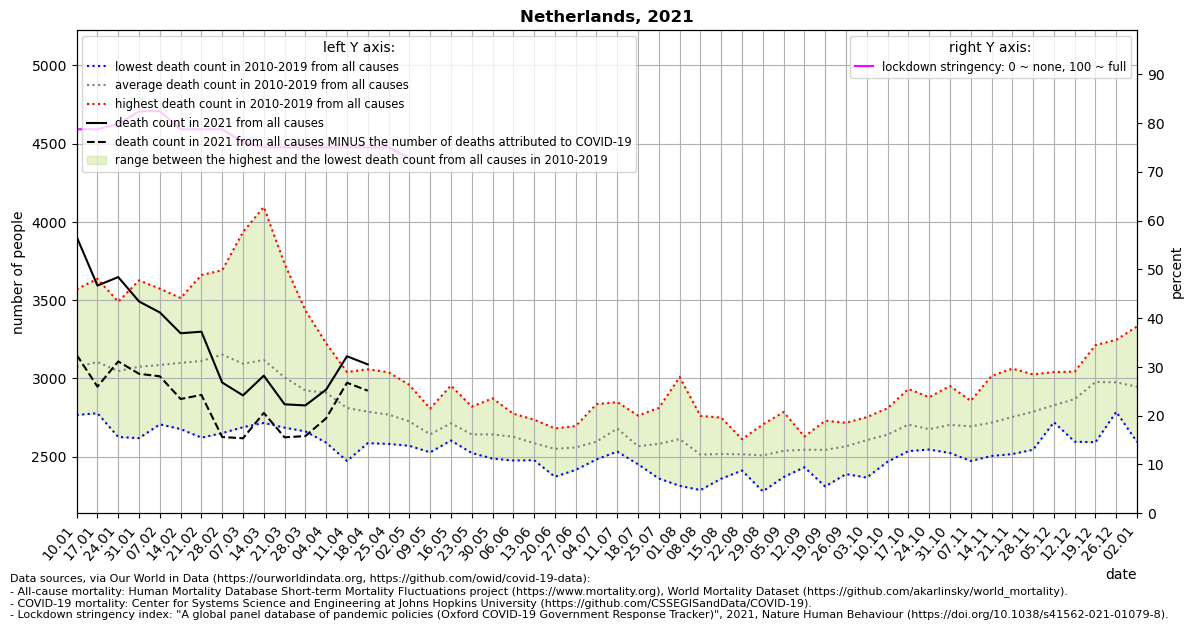

The table this chart was drawn from, first rows:
location, date, time, time_unit, deaths_2010_all_ages, deaths_2011_all_ages, deaths_2012_all_ages, deaths_2013_all_ages, deaths_2014_all_ages, deaths_2015_all_ages, deaths_2016_all_ages, deaths_2017_all_ages, deaths_2018_all_ages, deaths_2019_all_ages, deaths_2020_all_ages, deaths_2021_all_ages, new_deaths, stringency_index, deaths_min, deaths_max, deaths_mean, deaths_noncovid
Netherlands, 2021-01-10, 1, weekly, 2767, 2918, 2942, 2947, 2770, 3259, 3175, 3570, 3344, 3061, 3103, 3905, 754.0, 78.7, 2767, 3570, 3075, 3151
Netherlands, 2021-01-17, 2, weekly, 2832, 2819, 2778, 3036, 2820, 3430, 3077, 3637, 3363, 3261, 3365, 3594, 646.0, 78.7, 2778, 3637, 3105, 2948
Netherlands, 2021-01-24, 3, weekly, 2848, 2626, 2790, 3012, 2742, 3378, 3063, 3491, 3365, 3153, 3158, 3648, 539.0, 79.76, 2626, 3491, 3047, 3109
Netherlands, 2021-01-31, 4, weekly, 2863, 2619, 2793, 3083, 2711, 3353, 3201, 3627, 3323, 3180, 3046, 3492, 462.0, 82.41, 2619, 3627, 3075, 3030
Netherlands, 2021-02-07, 5, weekly, 2861, 2728, 2820, 3192, 2707, 3324, 3105, 3574, 3405, 3144, 3163, 3422, 408.0, 82.41, 2707, 3574, 3086, 3014
Netherlands, 2021-02-14, 6, weekly, 2831, 2677, 3036, 3143, 2858, 3271, 3036, 3446, 3514, 3186, 3194, 3289, 420.0, 78.7, 2677, 3514, 3100, 2869
Netherlands, 2021-02-21, 7, weekly, 2900, 2622, 3091, 3037, 2797, 3309, 3030, 3418, 3661, 3253, 3199, 3299, 404.0, 78.7, 2622, 3661, 3112, 2895
Netherlands, 2021-02-28, 8, weekly, 2930, 2651, 3036, 3212, 2754, 3383, 3319, 3328, 3692, 3223, 2959, 2974, 348.0, 78.7, 2651, 3692, 3153, 2626
Netherlands, 2021-03-07, 9, weekly, 2756, 2689, 3066, 3171, 2713, 3210, 3185, 3152, 3936, 3066, 3098, 2892, 274.0, 76.06, 2689, 3936, 3094, 2618
Netherlands, 2021-03-14, 10, weekly, 2760, 2716, 2951, 3295, 2763, 3222, 3154, 3053, 4096, 3173, 3106, 3018, 238.0, 75.0, 2716, 4096, 3118, 2780
Netherlands, 2021-03-21, 11, weekly, 2686, 2727, 2892, 3041, 2769, 3090, 3063, 2845, 3733, 3228, 3219, 2835, 211.0, 75.0, 2686, 3733, 3007, 2624
Netherlands, 2021-03-28, 12, weekly, 2687, 2686, 2820, 3039, 2662, 3052, 3030, 2780, 3435, 3043, 3615, 2828, 196.0, 75.0, 2662, 3435, 2923, 2632
Netherlands, 2021-04-04, 13, weekly, 2590, 2736, 2795, 3066, 2691, 3085, 3038, 2853, 3225, 3014, 4459, 2929, 183.0, 75.0, 2590, 3225, 2909, 2746
Netherlands, 2021-04-11, 14, weekly, 2473, 2594, 2809, 2972, 2705, 2844, 3011, 2764, 3041, 2900, 5085, 3142, 169.0, 75.0, 2473, 3041, 2811, 2973
Netherlands, 2021-04-18, 15, weekly, 2587, 2650, 2759, 3059, 2591, 2888, 2773, 2809, 2862, 2901, 4981, 3090, 168.0, 75.0, 2587, 3059, 2788, 2922
Netherlands, 2021-04-25, 16, weekly, 2582, 2694, 2787, 2862, 2608, 2896, 2754, 2713, 2760, 3040, 4308, , 154.0, 75.0, 2582, 3040, 2770, 
Netherlands, 2021-05-02, 17, weekly, 2570, 2592, 2772, 2729, 2613, 2835, 2747, 2775, 2665, 2959, 3907, , 144.0, 72.78, 2570, 2959, 2726, 
Netherlands, 2021-05-09, 18, weekly, 2535, 2543, 2611, 2560, 2528, 2678, 2753, 2772, 2645, 2808, 3379, , 50.0, , 2528, 2808, 2643, 
Netherlands, 2021-05-16, 19, weekly, 2691, 2604, 2655, 2651, 2618, 2742, 2955, 2802, 2644, 2774, 2987, , , , 2604, 2955, 2714, 
Netherlands, 2021-05-23, 20, weekly, 2524, 2552, 2538, 2573, 2620, 2720, 2673, 2803, 2608, 2820, 2777, , , , 2524, 2820, 2643, 
Netherlands, 2021-05-30, 21, weekly, 2488, 2543, 2726, 2500, 2564, 2568, 2712, 2776, 2674, 2873, 2771, , , , 2488, 2873, 2642, 
Netherlands, 2021-06-06, 22, weekly, 2568, 2476, 2560, 2603, 2510, 2661, 2686, 2704, 2775, 2733, 2729, , , , 2476, 2775, 2628, 
Netherlands, 2021-06-13, 23, weekly, 2503, 2478, 2584, 2577, 2499, 2598, 2590, 2625, 2676, 2737, 2682, , , , 2478, 2737, 2587, 
Netherlands, 2021-06-20, 24, weekly, 2372, 2490, 2558, 2500, 2428, 2681, 2622, 2646, 2556, 2649, 2692, , , , 2372, 2681, 2550, 
Netherlands, 2021-06-27, 25, weekly, 2534, 2416, 2575, 2540, 2443, 2561, 2601, 2629, 2600, 2696, 2695, , , , 2416, 2696, 2560, 
Netherlands, 2021-07-04, 26, weekly, 2580, 2537, 2563, 2492, 2483, 2548, 2611, 2692, 2621, 2836, 2661, , , , 2483, 2836, 2596, 
Netherlands, 2021-07-11, 27, weekly, 2651, 2627, 2639, 2533, 2655, 2849, 2695, 2697, 2731, 2726, 2639, , , , 2533, 2849, 2680, 
Netherlands, 2021-07-18, 28, weekly, 2499, 2515, 2452, 2461, 2570, 2588, 2630, 2519, 2675, 2763, 2619, , , , 2452, 2763, 2567, 
Netherlands, 2021-07-25, 29, weekly, 2446, 2361, 2423, 2491, 2812, 2568, 2754, 2678, 2705, 2585, 2528, , , , 2361, 2812, 2582, 
Netherlands, 2021-08-01, 30, weekly, 2314, 2433, 2560, 2723, 2658, 2551, 2541, 2571, 2768, 3009, 2674, , , , 2314, 3009, 2613, 
Netherlands, 2021-08-08, 31, weekly, 2287, 2491, 2369, 2486, 2504, 2493, 2504, 2510, 2761, 2733, 2669, , , , 2287, 2761, 2514, 
Netherlands, 2021-08-15, 32, weekly, 2381, 2360, 2362, 2389, 2541, 2546, 2560, 2657, 2750, 2630, 2640, , , , 2360, 2750, 2518, 
Netherlands, 2021-08-22, 33, weekly, 2466, 2412, 2550, 2442, 2423, 2531, 2572, 2539, 2610, 2612, 3209, , , , 2412, 2612, 2516, 
Netherlands, 2021-08-29, 34, weekly, 2279, 2382, 2534, 2401, 2478, 2524, 2706, 2543, 2620, 2618, 2855, , , , 2279, 2706, 2508, 
Netherlands, 2021-09-05, 35, weekly, 2416, 2461, 2370, 2440, 2676, 2530, 2595, 2576, 2528, 2786, 2733, , , , 2370, 2786, 2538, 
Netherlands, 2021-09-12, 36, weekly, 2433, 2520, 2543, 2482, 2629, 2513, 2587, 2573, 2611, 2556, 2690, , , , 2433, 2629, 2545, 
Netherlands, 2021-09-19, 37, weekly, 2520, 2381, 2476, 2310, 2531, 2602, 2730, 2705, 2539, 2644, 2740, , , , 2310, 2730, 2544, 
Netherlands, 2021-09-26, 38, weekly, 2596, 2448, 2389, 2502, 2593, 2631, 2500, 2717, 2706, 2582, 2720, , , , 2389, 2717, 2566, 
Netherlands, 2021-10-03, 39, weekly, 2501, 2591, 2643, 2367, 2483, 2687, 2665, 2672, 2700, 2753, 2892, , , , 2367, 2753, 2606, 
Netherlands, 2021-10-10, 40, weekly, 2602, 2468, 2525, 2578, 2638, 2744, 2686, 2645, 2810, 2717, 2999, , , , 2468, 2810, 2641, 
Netherlands, 2021-10-17, 41, weekly, 2546, 2536, 2682, 2606, 2613, 2698, 2933, 2765, 2762, 2912, 3020, , , , 2536, 2933, 2705, 
Netherlands, 2021-10-24, 42, weekly, 2563, 2549, 2666, 2546, 2649, 2712, 2744, 2710, 2742, 2880, 3220, , , , 2546, 2880, 2676, 
Netherlands, 2021-10-31, 43, weekly, 2606, 2660, 2524, 2676, 2565, 2833, 2952, 2678, 2673, 2869, 3449, , , , 2524, 2952, 2704, 
Netherlands, 2021-11-07, 44, weekly, 2558, 2651, 2652, 2473, 2645, 2828, 2732, 2729, 2816, 2857, 3682, , , , 2473, 2857, 2694, 
Netherlands, 2021-11-14, 45, weekly, 2543, 2567, 2689, 2505, 2648, 2697, 2909, 2801, 2801, 3016, 3590, , , , 2505, 3016, 2718, 
Netherlands, 2021-11-21, 46, weekly, 2517, 2695, 2730, 2573, 2775, 2606, 2899, 2920, 2760, 3063, 3578, , , , 2517, 3063, 2754, 
Netherlands, 2021-11-28, 47, weekly, 2545, 2743, 2730, 2559, 2779, 2809, 2911, 2919, 2856, 3026, 3330, , , , 2545, 3026, 2788, 
Netherlands, 2021-12-05, 48, weekly, 2740, 2782, 2737, 2740, 2779, 2721, 2953, 2891, 2910, 3041, 3401, , , , 2721, 3041, 2829, 
Netherlands, 2021-12-12, 49, weekly, 2834, 2788, 2775, 2596, 2868, 2762, 3044, 3024, 2973, 3019, 3520, , , , 2596, 3044, 2868, 
Netherlands, 2021-12-19, 50, weekly, 2873, 2919, 2913, 2593, 3094, 2852, 3138, 3213, 3016, 3166, 3609, , , , 2593, 3213, 2978, 
Netherlands, 2021-12-26, 51, weekly, 2834, 2811, 2863, 2787, 3131, 2881, 3078, 3078, 3045, 3247, 3901, , , , 2787, 3247, 2976, 
Netherlands, 2022-01-02, 52, weekly, 2888, 2827, 3006, 2751, 2962, 2593, 3333, 3191, 2904, 3022, 3853, , , , 2593, 3333, 2948, 
